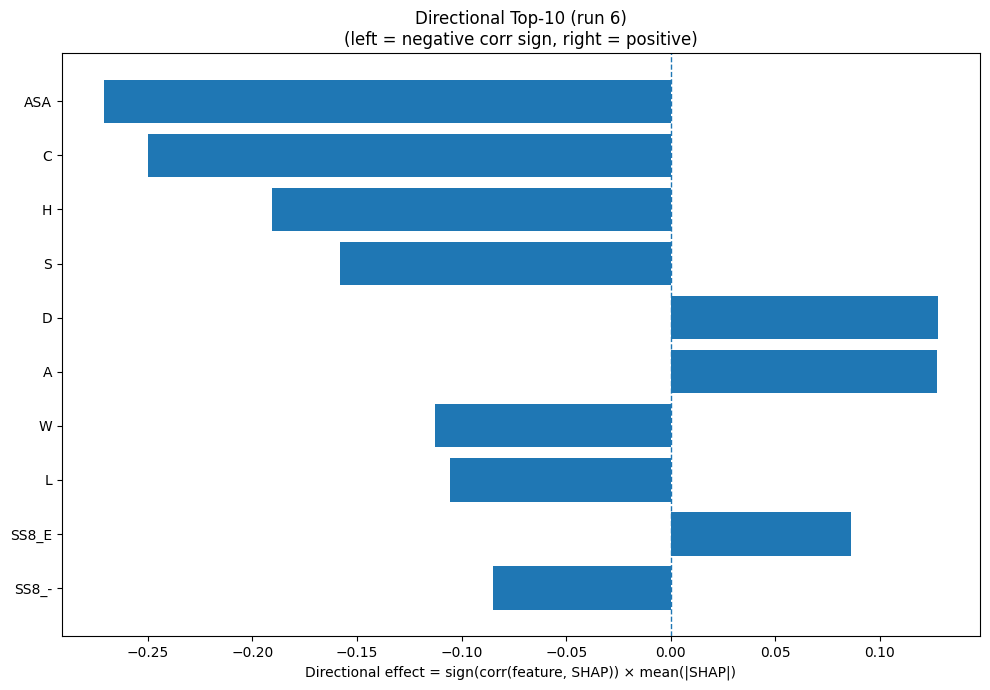

Data behind this chart, as committed beside it:
Index, Feature, CorrSign, MeanAbsSHAP, DirectionalEffect
31, ASA, -1.0, 0.2712, -0.2712
1, C, -1.0, 0.2499, -0.2499
6, H, -1.0, 0.1908, -0.1908
15, S, -1.0, 0.1581, -0.1581
2, D, 1.0, 0.1279, 0.1279
0, A, 1.0, 0.1272, 0.1272
18, W, -1.0, 0.1128, -0.1128
9, L, -1.0, 0.1054, -0.1054
24, SS8_E, 1.0, 0.08634, 0.08634
30, SS8_-, -1.0, 0.08482, -0.08482
17, V, 1.0, 0.07372, 0.07372
12, P, -1.0, 0.06954, -0.06954
8, K, 1.0, 0.05967, 0.05967
5, G, 1.0, 0.0586, 0.0586
29, SS8_S, 1.0, 0.05429, 0.05429
7, I, 1.0, 0.04862, 0.04862
3, E, 1.0, 0.02654, 0.02654
10, M, 1.0, 0.02556, 0.02556
22, SS3_C, -1.0, 0.02203, -0.02203
25, SS8_G, 1.0, 0.02051, 0.02051
19, Y, 1.0, 0.01998, 0.01998
11, N, 1.0, 0.01906, 0.01906
21, SS3_E, -1.0, 0.01611, -0.01611
28, SS8_T, -1.0, 0.0154, -0.0154
14, R, -1.0, 0.01479, -0.01479
27, SS8_B, 1.0, 0.01088, 0.01088
33, AROM, -1.0, 0.009844, -0.009844
32, GRAVY, 1.0, 0.009172, 0.009172
26, SS8_I, 1.0, 0.008731, 0.008731
16, T, -1.0, 0.00811, -0.00811
23, SS8_H, -1.0, 0.007691, -0.007691
20, SS3_H, 1.0, 0.006633, 0.006633
13, Q, -1.0, 0.006166, -0.006166
4, F, -1.0, 0.005875, -0.005875
